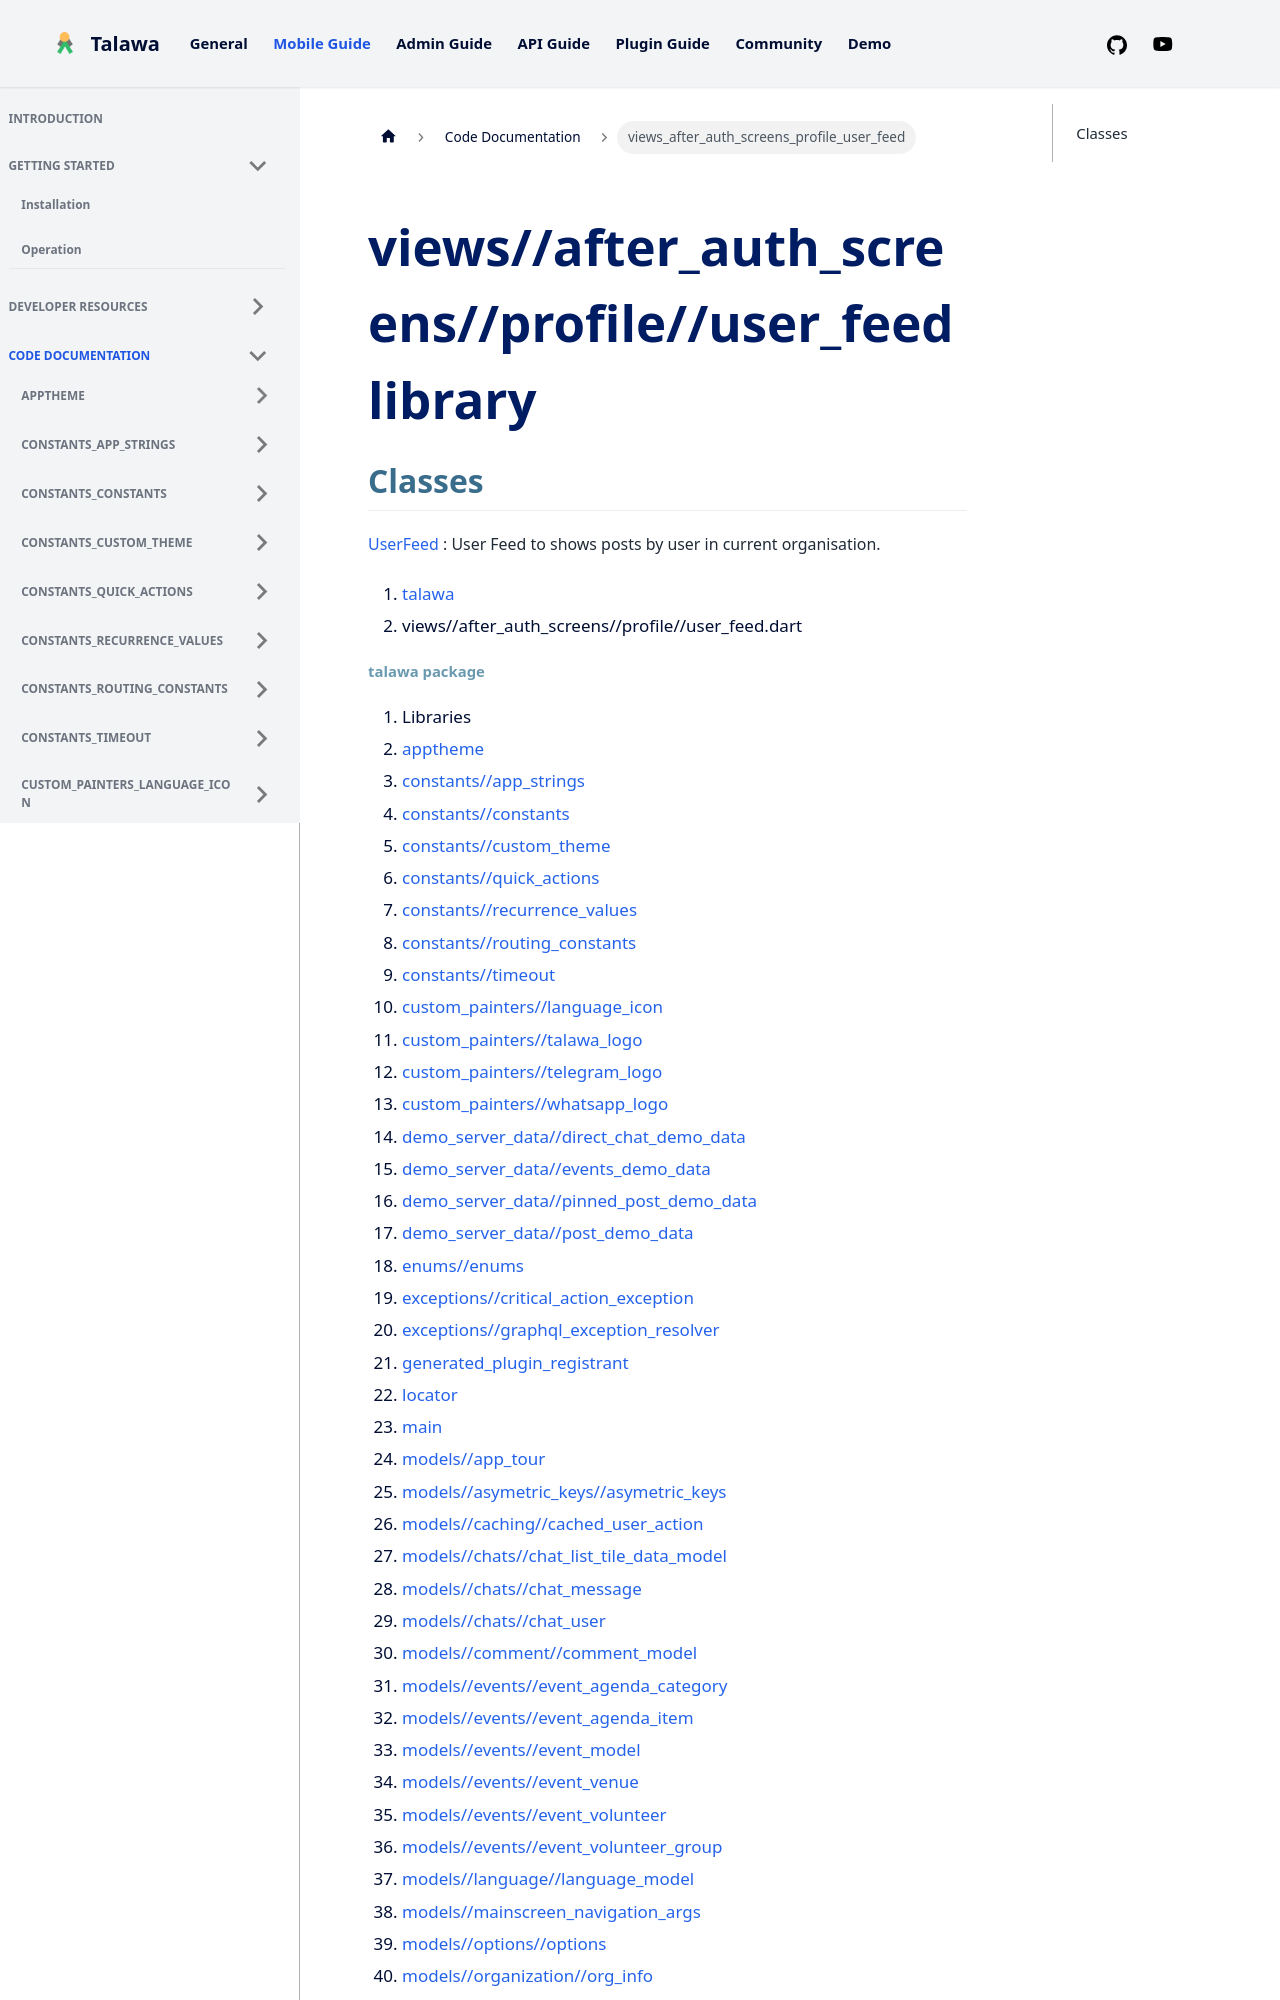

repository: PalisadoesFoundation/talawa · page: docs/auto-docs/views_after_auth_screens_profile_user_feed/index.html · generator: docusaurus

---
title: "views_after_auth_screens_profile_user_feed"
---


<div>

# views//after_auth_screens//profile//user_feed library

</div>


## Classes

[UserFeed](../views_after_auth_screens_profile_user_feed/UserFeed-class.md)
:   User Feed to shows posts by user in current organisation.







1.  [talawa](../index.md)
2.  views//after_auth_screens//profile//user_feed.dart
